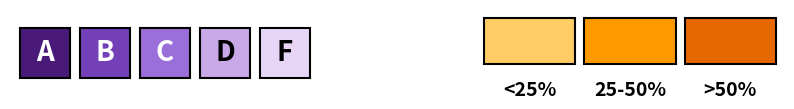

The script that saved this image: (Note: this script raises an exception after producing the figure.)
"""
Generate horizontal legend for histogram grids showing grade colors and variance colors
"""

import matplotlib
matplotlib.use('Agg')
import matplotlib.pyplot as plt
import matplotlib.patches as mpatches
from pathlib import Path

# Grade colors - Purple gradient
GRADE_COLORS = {
    'F': '#e6d5f5',
    'D': '#c9a8e8',
    'C': '#9b6fd9',
    'B': '#7340b8',
    'A': '#4a1a7a'
}

# Variance colors - Orange gradient
VARIANCE_COLORS = {
    '<25%': (1.0, 0.8, 0.4),    # Light orange
    '25-50%': (1.0, 0.6, 0.0),  # Medium orange
    '>50%': (0.9, 0.4, 0.0)     # Dark orange
}

# Text colors for grades
GRADE_TEXT_COLORS = {
    'A': 'white',
    'B': 'white',
    'C': 'white',
    'D': 'black',
    'F': 'black'
}

def create_legend():
    """Create horizontal legend with grade boxes and variance boxes"""
    
    fig, (ax1, ax2) = plt.subplots(1, 2, figsize=(10, 1.5), 
                                     gridspec_kw={'wspace': 0.5})
    
    # Grade legend
    grades = ['A', 'B', 'C', 'D', 'F']
    for i, grade in enumerate(grades):
        color = GRADE_COLORS[grade]
        text_color = GRADE_TEXT_COLORS[grade]
        
        # Draw colored box
        rect = mpatches.Rectangle((i * 1.2, 0), 1, 1, 
                                   facecolor=color, 
                                   edgecolor='black', 
                                   linewidth=1.5)
        ax1.add_patch(rect)
        
        # Add grade letter in center of box
        ax1.text(i * 1.2 + 0.5, 0.5, grade, 
                ha='center', va='center', 
                fontsize=20, fontweight='bold',
                color=text_color)
    
    ax1.set_xlim(-0.2, len(grades) * 1.2)
    ax1.set_ylim(-0.2, 1.2)
    ax1.axis('off')
    ax1.set_aspect('equal')
    
    # Variance legend
    variance_labels = ['<25%', '25-50%', '>50%']
    for i, label in enumerate(variance_labels):
        color = VARIANCE_COLORS[label]
        
        # Draw colored box - same height as grade boxes (1 unit), but wider (2.0 instead of 1.5)
        rect = mpatches.Rectangle((i * 2.2, 0), 2.0, 1, 
                                   facecolor=color, 
                                   edgecolor='black', 
                                   linewidth=1.5)
        ax2.add_patch(rect)
        
        # Add label below box
        ax2.text(i * 2.2 + 1.0, -0.35, label, 
                ha='center', va='top', 
                fontsize=14, fontweight='bold')
    
    ax2.set_xlim(-0.2, len(variance_labels) * 2.2)
    ax2.set_ylim(-0.7, 1.2)
    ax2.axis('off')
    ax2.set_aspect('equal')
    
    # Save
    output_svg = Path('plots/fc_visualizations/histogram_legend.svg')
    output_pdf = Path('plots/fc_visualizations/histogram_legend.pdf')
    
    plt.tight_layout()
    plt.savefig(output_svg, bbox_inches='tight', dpi=150)
    plt.savefig(output_pdf, bbox_inches='tight')
    
    print(f"✅ Saved: {output_svg}")
    print(f"✅ Saved: {output_pdf}")
    plt.close()

if __name__ == '__main__':
    create_legend()
